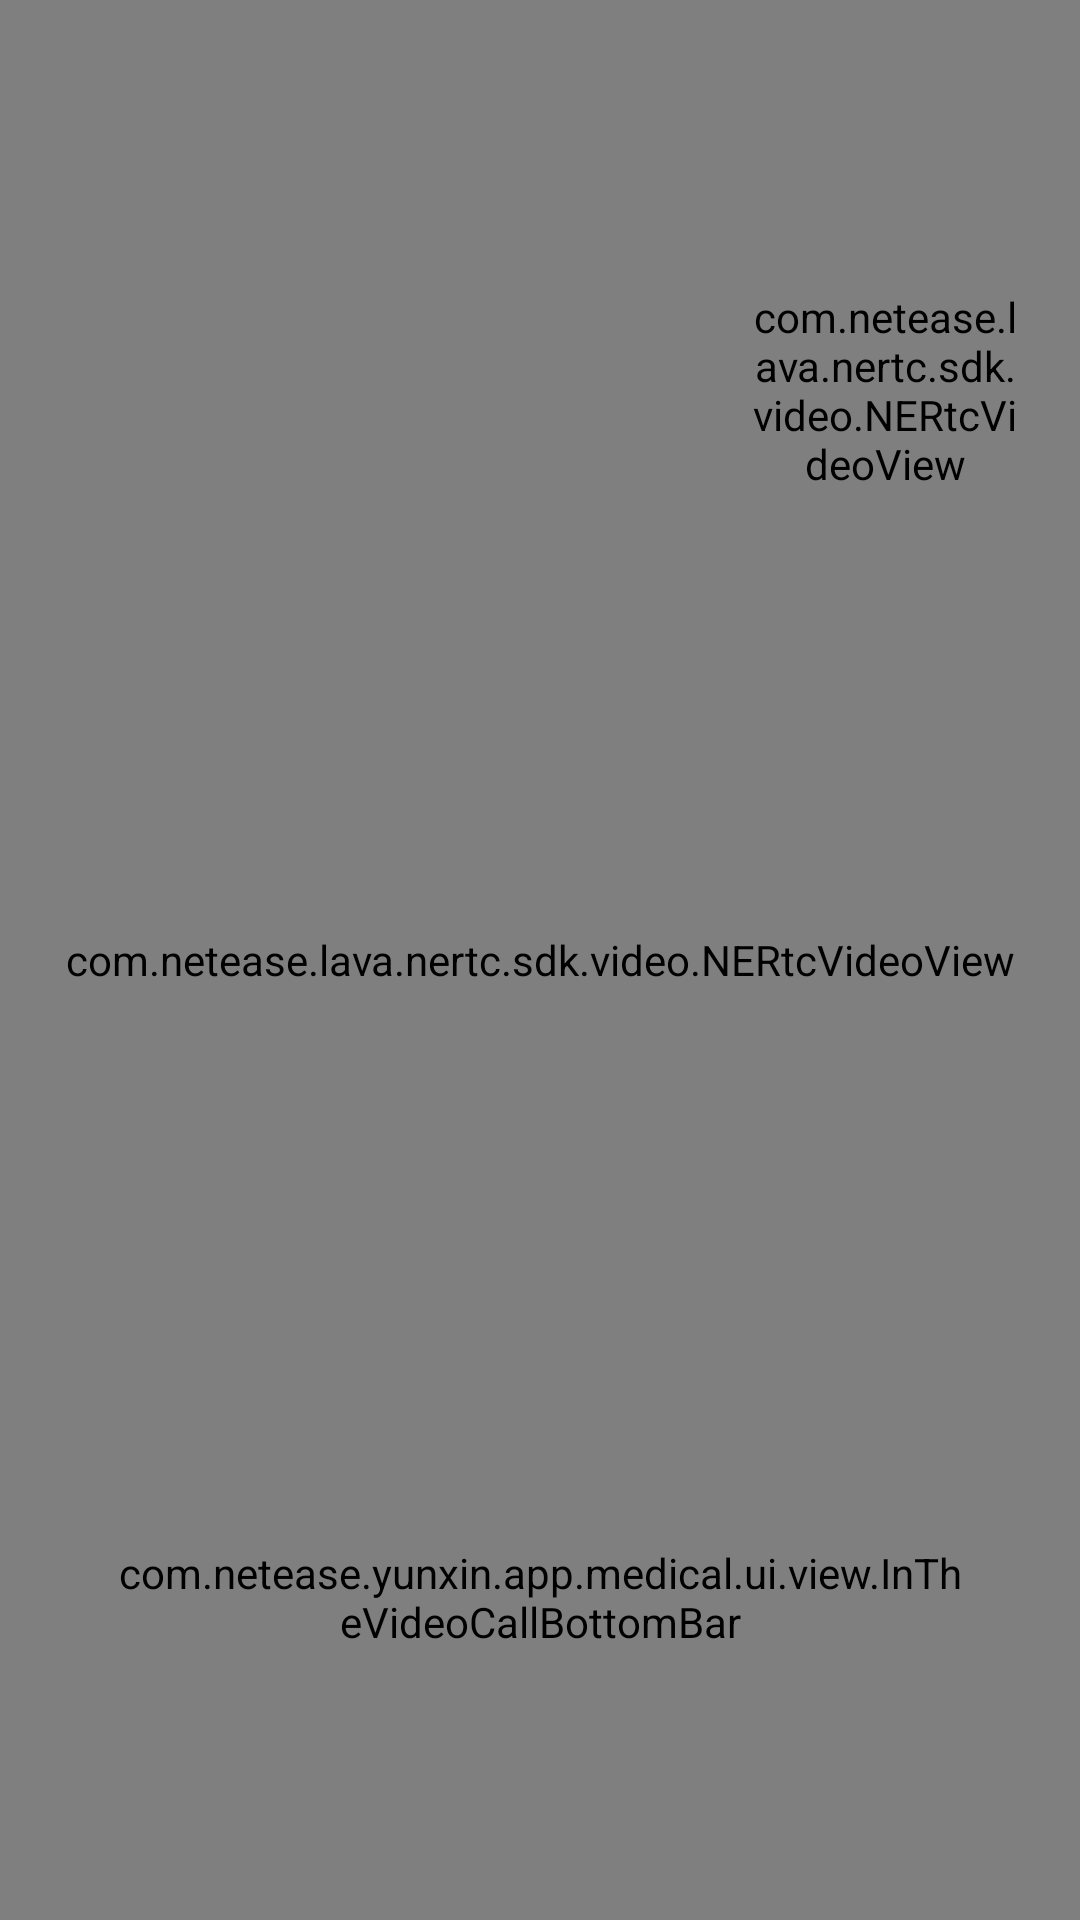

Here is an Android app screen rendered from its layout file. Give the layout XML and the strings, colors and styles it references.
<!-- AndroidManifest.xml: application theme Theme.AppCompat.Light.NoActionBar -->
<!-- res/layout/in_video_call_fragment.xml -->
<?xml version="1.0" encoding="utf-8"?>
<androidx.constraintlayout.widget.ConstraintLayout xmlns:android="http://schemas.android.com/apk/res/android"
    xmlns:app="http://schemas.android.com/apk/res-auto"
    xmlns:tools="http://schemas.android.com/tools"
    android:id="@+id/cl_root"
    android:layout_width="match_parent"
    android:layout_height="match_parent"
    android:background="@color/color_666666"
    >

    <TextView
        android:id="@+id/tv_big_video_desc"
        android:layout_width="match_parent"
        android:layout_height="wrap_content"
        android:gravity="center"
        android:textColor="@android:color/white"
        android:textSize="@dimen/text_size_16"
        app:layout_constraintBottom_toBottomOf="parent"
        app:layout_constraintLeft_toLeftOf="parent"
        app:layout_constraintTop_toTopOf="parent"
        tools:text="@string/medical_other_already_close_camera" />

    <com.netease.lava.nertc.sdk.video.NERtcVideoView
        android:id="@+id/big_video"
        android:layout_width="match_parent"
        android:layout_height="match_parent"
        app:layout_constraintLeft_toLeftOf="parent"
        app:layout_constraintTop_toTopOf="parent" />

    <FrameLayout
        android:id="@+id/fl_small_video"
        android:layout_width="@dimen/dp_90"
        android:layout_height="@dimen/dp_160"
        android:layout_marginTop="@dimen/dp_50"
        android:layout_marginRight="@dimen/dp_20"
        app:layout_constraintRight_toRightOf="parent"
        app:layout_constraintTop_toTopOf="parent">

        <TextView
            android:id="@+id/tv_small_video_desc"
            android:layout_width="match_parent"
            android:layout_height="match_parent"
            android:background="@color/color_1d2026"
            android:gravity="center"
            android:textColor="@color/color_666666"
            android:textSize="@dimen/text_size_10"
            tools:text="@string/medical_already_close_camera" />

        <com.netease.lava.nertc.sdk.video.NERtcVideoView
            android:id="@+id/small_video"
            android:layout_width="match_parent"
            android:layout_height="match_parent"
            />
    </FrameLayout>


    <TextView
        android:id="@+id/tv_nickname"
        android:layout_width="wrap_content"
        android:layout_height="wrap_content"
        android:layout_marginLeft="@dimen/dp_12"
        android:paddingTop="@dimen/dp_10"
        android:textColor="@android:color/white"
        android:textSize="@dimen/text_size_18"
        android:textStyle="bold"
        android:layout_marginTop="@dimen/dp_36"
        app:layout_constraintLeft_toLeftOf="parent"
        app:layout_constraintTop_toTopOf="parent"
        tools:text="nickName" />

    <TextView
        android:id="@+id/tv_duration"
        android:layout_width="wrap_content"
        android:layout_height="wrap_content"
        android:paddingTop="@dimen/dp_2"
        android:textSize="@dimen/text_size_14"
        app:layout_constraintLeft_toLeftOf="@+id/tv_nickname"
        app:layout_constraintTop_toBottomOf="@+id/tv_nickname"
        tools:text="duration" />

    <com.netease.yunxin.app.medical.ui.view.InTheVideoCallBottomBar
        android:id="@+id/bottom_bar"
        android:layout_width="match_parent"
        android:layout_height="wrap_content"
        android:layout_marginStart="@dimen/dp_36"
        android:layout_marginEnd="@dimen/dp_36"
        android:layout_marginBottom="@dimen/dp_90"
        app:layout_constraintBottom_toBottomOf="parent"
        app:layout_constraintLeft_toLeftOf="parent"
        app:layout_constraintRight_toRightOf="parent" />

    <TextView
        android:id="@+id/tv_other_mute_video"
        android:layout_width="match_parent"
        android:layout_height="wrap_content"
        android:gravity="center"
        android:paddingTop="@dimen/dp_30"
        android:text="@string/medical_other_already_close_camera"
        android:visibility="gone"
        app:layout_constraintBottom_toBottomOf="parent"
        app:layout_constraintTop_toTopOf="parent"
        tools:visibility="visible" />
</androidx.constraintlayout.widget.ConstraintLayout>
<!-- resources referenced by this layout -->
<resources>
  <color name="color_1d2026">#1D2026</color>
  <color name="color_666666">#666666</color>
  <dimen name="dp_10">10dp</dimen>
  <dimen name="dp_12">12dp</dimen>
  <dimen name="dp_160">160dp</dimen>
  <dimen name="dp_2">2dp</dimen>
  <dimen name="dp_20">20dp</dimen>
  <dimen name="dp_30">30dp</dimen>
  <dimen name="dp_36">36dp</dimen>
  <dimen name="dp_50">50dp</dimen>
  <dimen name="dp_90">90dp</dimen>
  <dimen name="text_size_14">14sp</dimen>
  <dimen name="text_size_16">16sp</dimen>
  <dimen name="text_size_18">18sp</dimen>
  <string name="medical_already_close_camera">已关闭摄像头</string>
  <string name="medical_other_already_close_camera">对方已关闭摄像头</string>
</resources>
